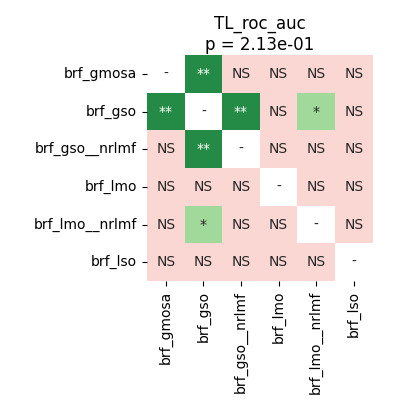

The table this chart was drawn from, first rows:
	brf_gmosa	brf_gso	brf_gso__nrlmf	brf_lmo	brf_lmo__nrlmf	brf_lso
brf_gmosa	1.0	0.007553	0.4751	0.4574	0.7294	0.1442
brf_gso	0.007553	1.0	0.004578	0.3615	0.03815	0.1442
brf_gso__nrlmf	0.4751	0.004578	1.0	0.9642	0.4751	0.7294
brf_lmo	0.4574	0.3615	0.9642	1.0	0.1442	0.9799
brf_lmo__nrlmf	0.7294	0.03815	0.4751	0.1442	1.0	0.1784
brf_lso	0.1442	0.1442	0.7294	0.9799	0.1784	1.0
